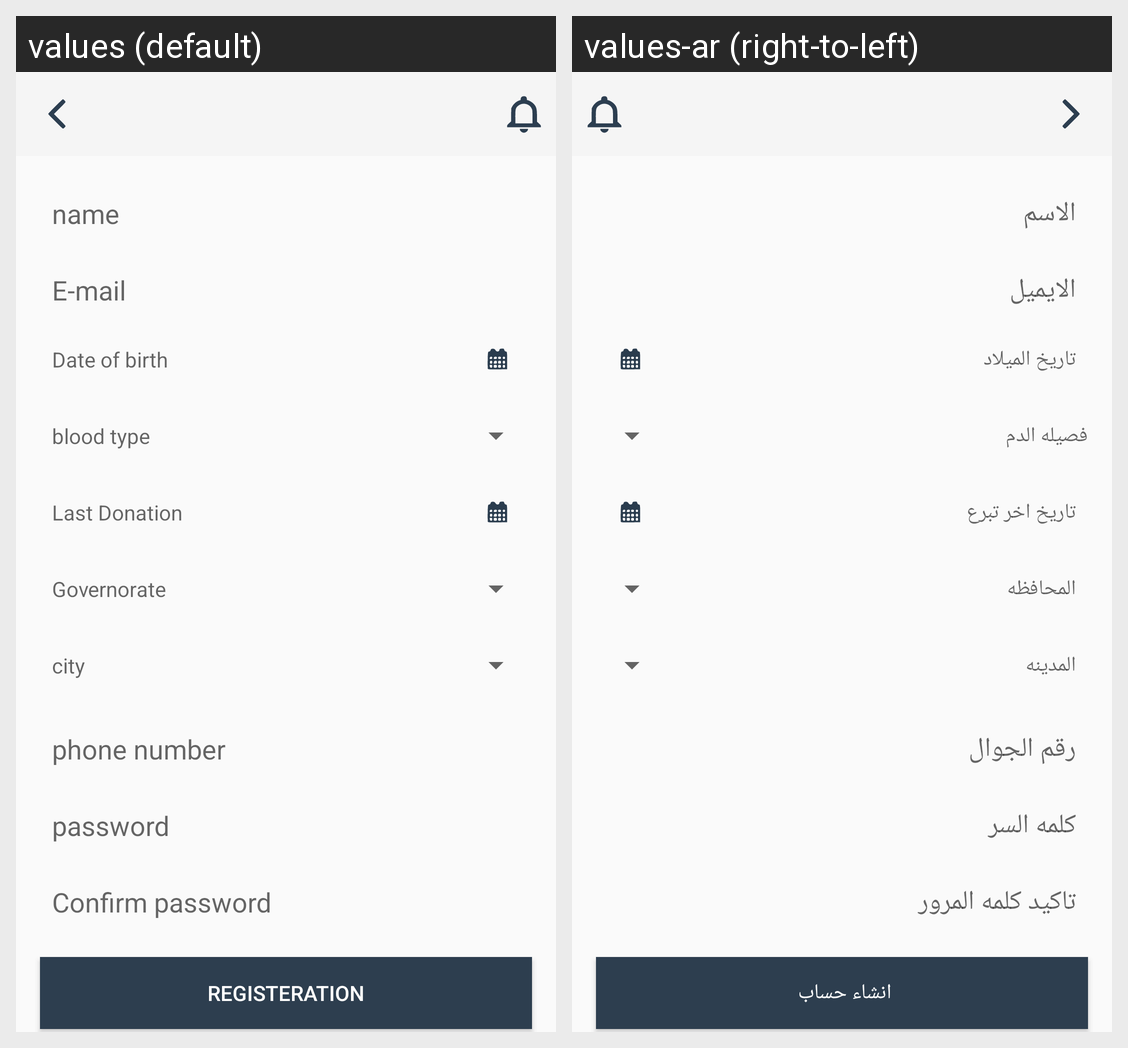

For this localized Android screen grid, give each drawn string resource with its value in every locale shown.
Android screen res/layout/fragment_register.xml rendered under 2 locales, left to right: values (default), values-ar (right-to-left). Device: Nexus 5 (rendered at 1080×1920; each locale shown at half size, 540×960, under a caption strip naming it); theme AppTheme.
Strings drawn on this screen, with the default value and each locale's value (text and hints the layout hard-codes, and strings that could not be matched under every locale, appear in the picture but are not listed):

name
  values: name
  values-ar: الاسم

e_mail
  values: E-mail
  values-ar: الايميل

date_of_birth
  values: Date of birth
  values-ar: تاريخ الميلاد

blood_type
  values: blood type
  values-ar: فصيله الدم

last_donation
  values: Last Donation
  values-ar: تاريخ اخر تبرع

governorate
  values: Governorate
  values-ar: المحافظه

city
  values: city
  values-ar: المدينه

phone_number
  values: phone number
  values-ar: رقم الجوال

password
  values: password
  values-ar: كلمه السر

confirma_password
  values: Confirm password
  values-ar: تاكيد كلمه المرور

registeration_btn
  values: Registeration
  values-ar: انشاء حساب
